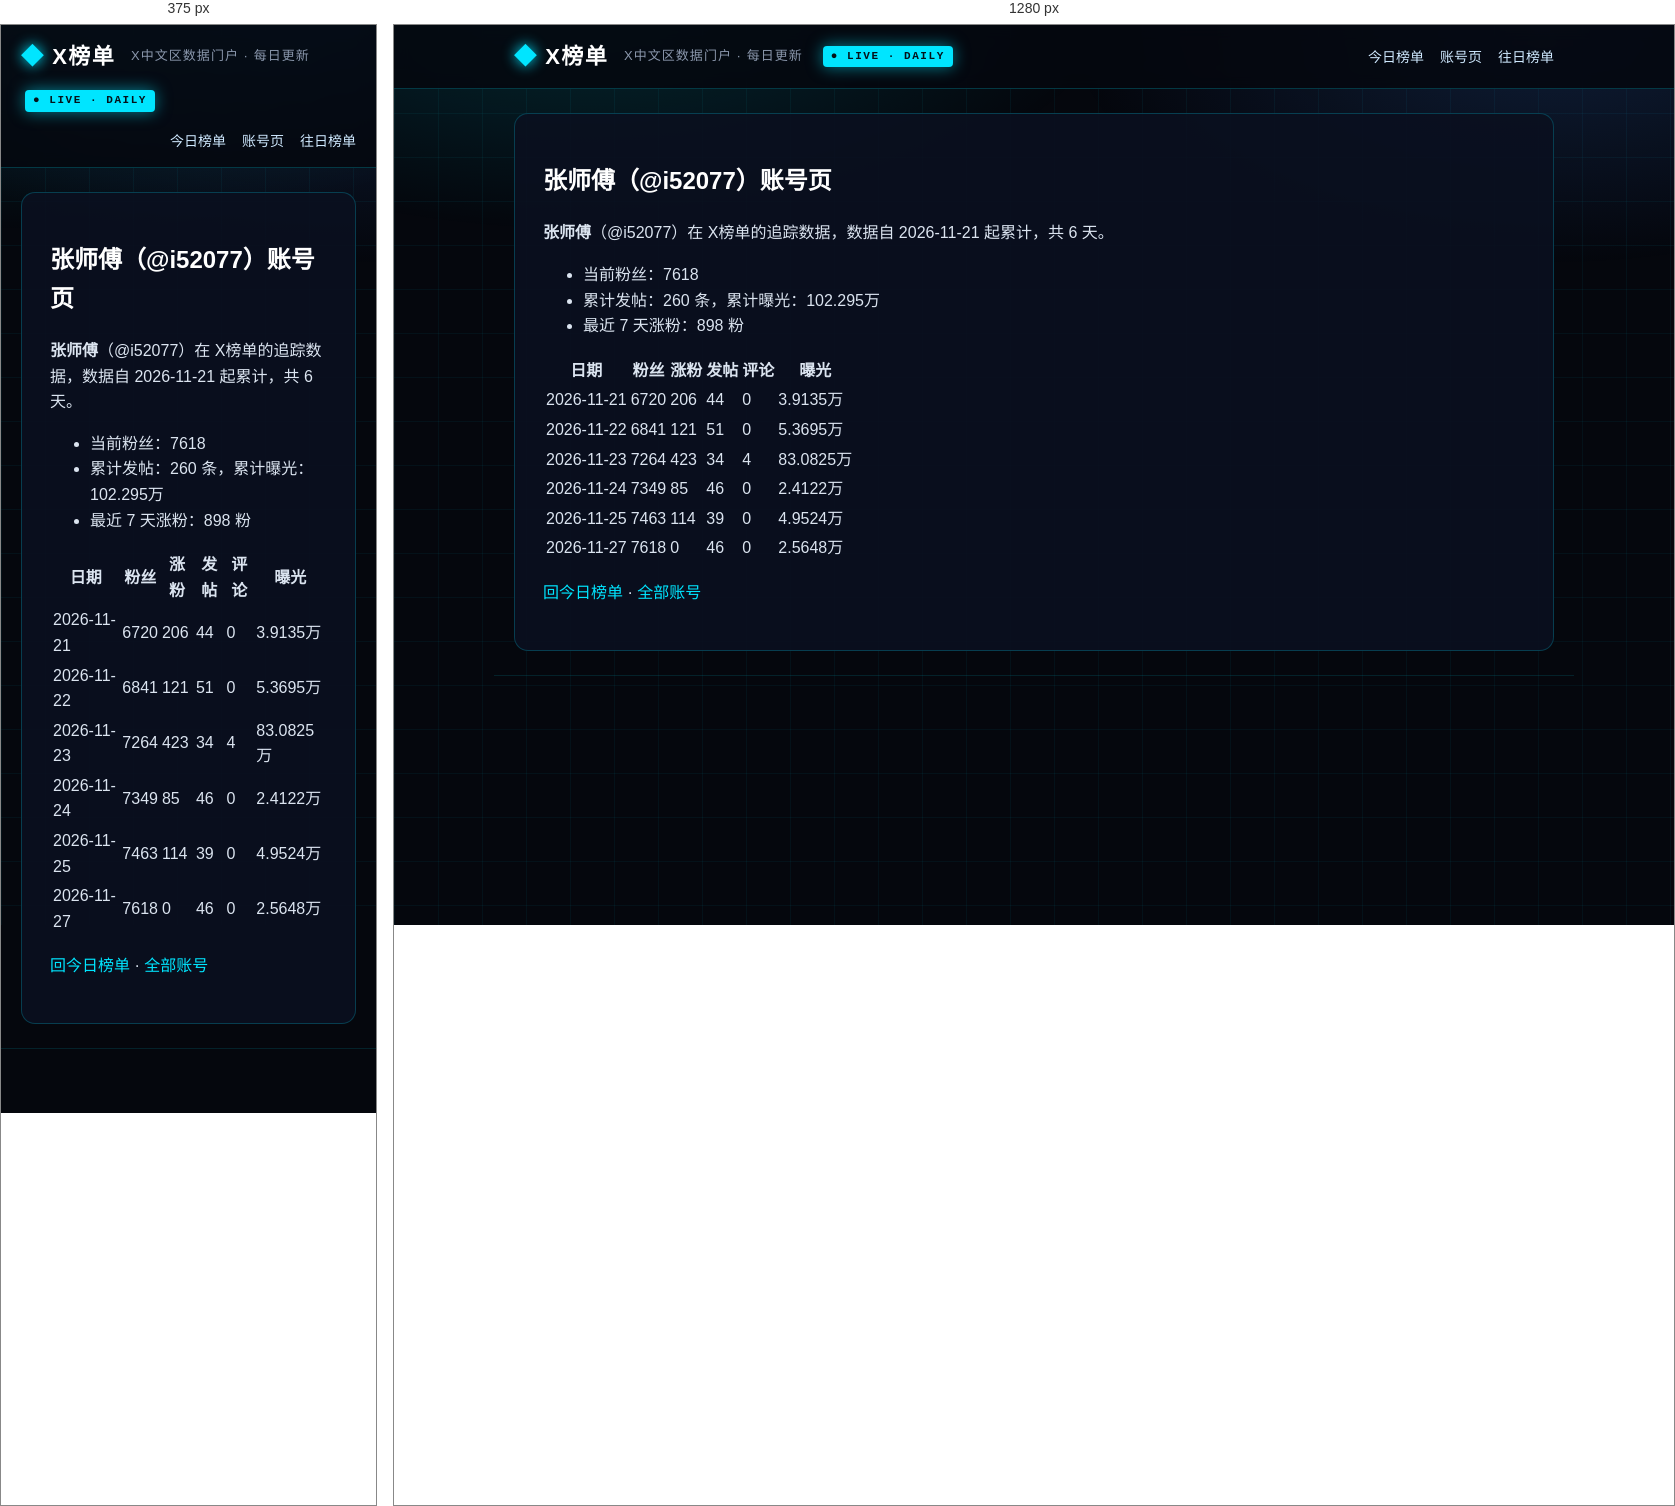
Rendered at 375 px and 1280 px, left to right.

<!-- file: index.html -->
<!DOCTYPE html>
<html lang="zh-CN">
<head>
<meta charset="utf-8">
<meta name="viewport" content="width=device-width, initial-scale=1">



<title>张师傅（@i52077）账号页 · X榜单 · X中文区数据门户</title>
<meta name="description" content="每日更新的 X 中文区发帖、评论、涨粉、曝光榜单">
<link rel="canonical" href="https://deepblock666.github.io/accounts/i52077/index.html">
<meta property="og:type" content="website">
<meta property="og:title" content="张师傅（@i52077）账号页 · X榜单 · X中文区数据门户">
<meta property="og:description" content="每日更新的 X 中文区发帖、评论、涨粉、曝光榜单">
<meta property="og:url" content="https://deepblock666.github.io/accounts/i52077/index.html">
<meta property="og:site_name" content="X榜单">
<meta name="twitter:card" content="summary">
<link rel="stylesheet" href="/css/style.css">
<meta name="generator" content="Hexo 8.1.2"></head>
<body>
<header class="top">
  <div class="wrap">
    <a class="logo" href="/">X榜单</a>
    <span class="tagline">X中文区数据门户 · 每日更新</span>
    <span class="live">● LIVE · DAILY</span>
    <nav><a href="/">今日榜单</a><a href="/accounts/">账号页</a><a href="/archives/">往日榜单</a></nav>
  </div>
</header>
<main class="wrap">
  <article class="post">
  <h1>张师傅（@i52077）账号页</h1>
  <div class="content"><p><strong>张师傅</strong>（@i52077）在 X榜单的追踪数据，数据自 2026-11-21 起累计，共 6 天。</p>
<ul>
<li>当前粉丝：7618</li>
<li>累计发帖：260 条，累计曝光：102.295万</li>
<li>最近 7 天涨粉：898 粉</li>
</ul>
<table>
<thead>
<tr>
<th>日期</th>
<th>粉丝</th>
<th>涨粉</th>
<th>发帖</th>
<th>评论</th>
<th>曝光</th>
</tr>
</thead>
<tbody><tr>
<td>2026-11-21</td>
<td>6720</td>
<td>206</td>
<td>44</td>
<td>0</td>
<td>3.9135万</td>
</tr>
<tr>
<td>2026-11-22</td>
<td>6841</td>
<td>121</td>
<td>51</td>
<td>0</td>
<td>5.3695万</td>
</tr>
<tr>
<td>2026-11-23</td>
<td>7264</td>
<td>423</td>
<td>34</td>
<td>4</td>
<td>83.0825万</td>
</tr>
<tr>
<td>2026-11-24</td>
<td>7349</td>
<td>85</td>
<td>46</td>
<td>0</td>
<td>2.4122万</td>
</tr>
<tr>
<td>2026-11-25</td>
<td>7463</td>
<td>114</td>
<td>39</td>
<td>0</td>
<td>4.9524万</td>
</tr>
<tr>
<td>2026-11-27</td>
<td>7618</td>
<td>0</td>
<td>46</td>
<td>0</td>
<td>2.5648万</td>
</tr>
</tbody></table>
<p><a href="/">回今日榜单</a> · <a href="/accounts/">全部账号</a></p>
</div>
</article>

</main>
<footer class="foot wrap">
</footer>
</body>
</html>


/* @media block from style.css */
@media(max-width:700px){.champions,.lists{grid-template-columns:1fr}.hero h1{font-size:22px}.stats strong{font-size:28px}}